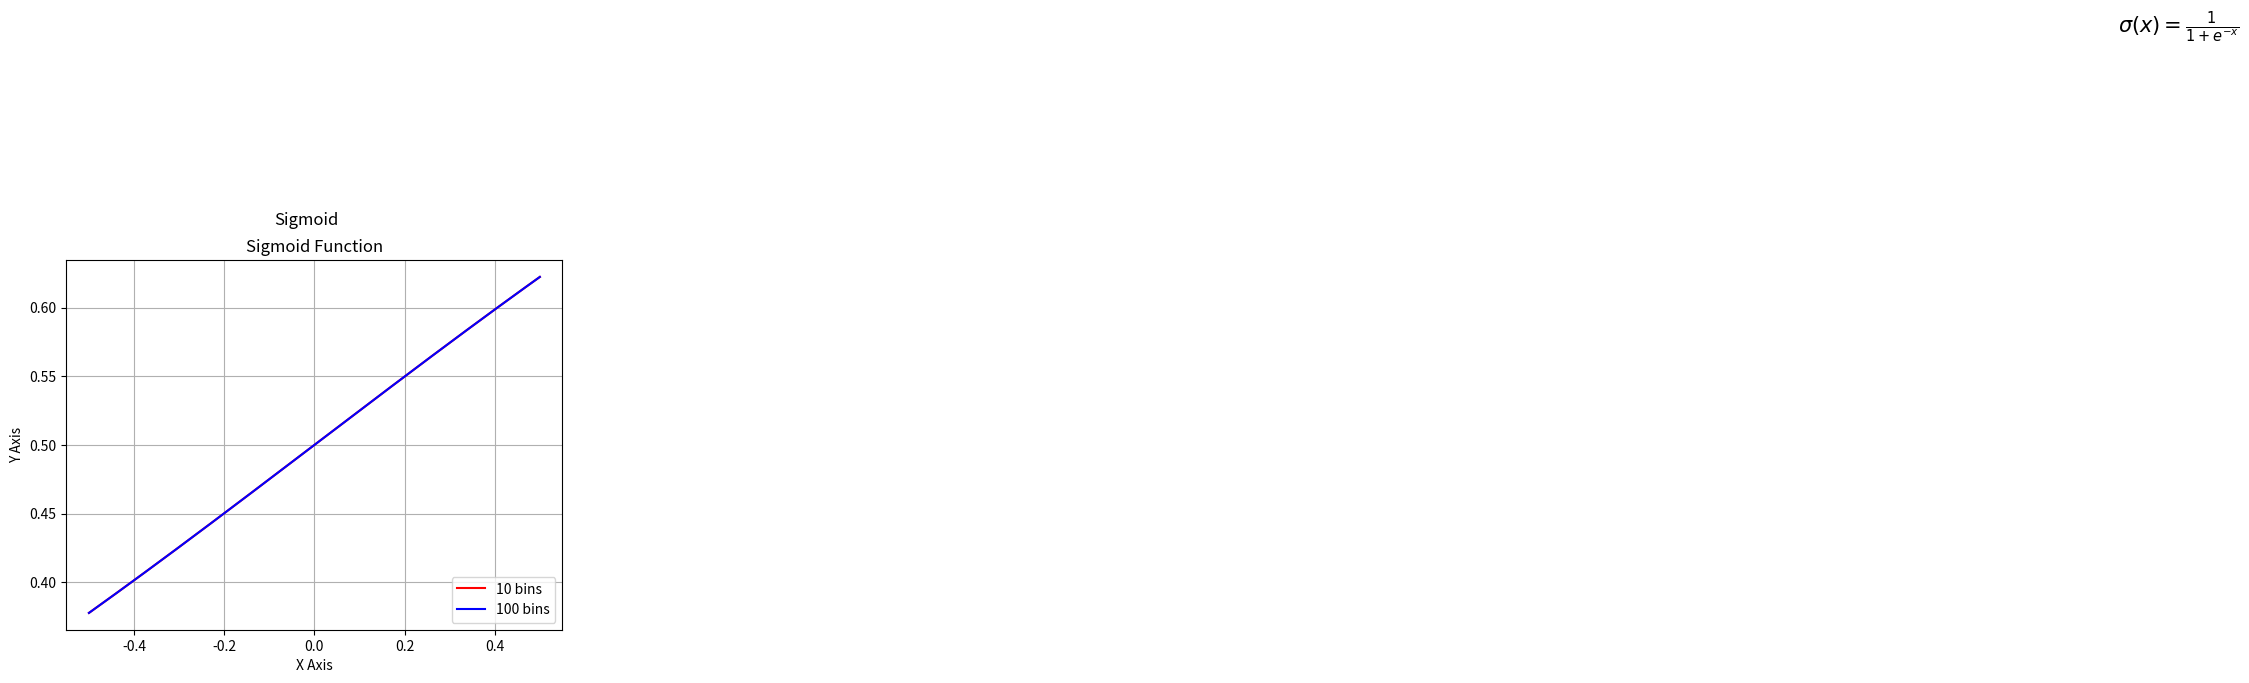

Python code for this plot:
#import section
from matplotlib import pylab
import pylab as plt
import numpy as np

#sigmoid = lambda x: 1 / (1 + np.exp(-x))
def sigmoid(x):
    return (1 / (1 + np.exp(-x)))

mySamples = []
mySigmoid = []

# generate an Array with value ???
# linespace generate an array from start and stop value
# with requested number of elements. Example 10 elements or 100 elements.
# 
x = plt.linspace(-0.5,0.5,1000)
y = plt.linspace(-0.5,0.5,100000)

# prepare the plot, associate the color r(ed) or b(lue) and the label 
plt.plot(x, sigmoid(x), 'r', label='10 bins')
plt.plot(y, sigmoid(y), 'b', label='100 bins')

# Draw the grid line in background.
plt.grid()

# Title & Subtitle
plt.title('Sigmoid Function')
plt.suptitle('Sigmoid')

# place the legen boc in bottom right of the graph
plt.legend(loc='lower right')

# write the Sigmoid formula
plt.text(4, 0.8, r'$\sigma(x)=\frac{1}{1+e^{-x}}$', fontsize=15)

# #resize the X and Y axes
# plt.gca().xaxis.set_major_locator(plt.MultipleLocator(1))
# plt.gca().yaxis.set_major_locator(plt.MultipleLocator(0.1))
 

# plt.plot(x)
plt.xlabel('X Axis')
plt.ylabel('Y Axis')

# create the graph
plt.show()
